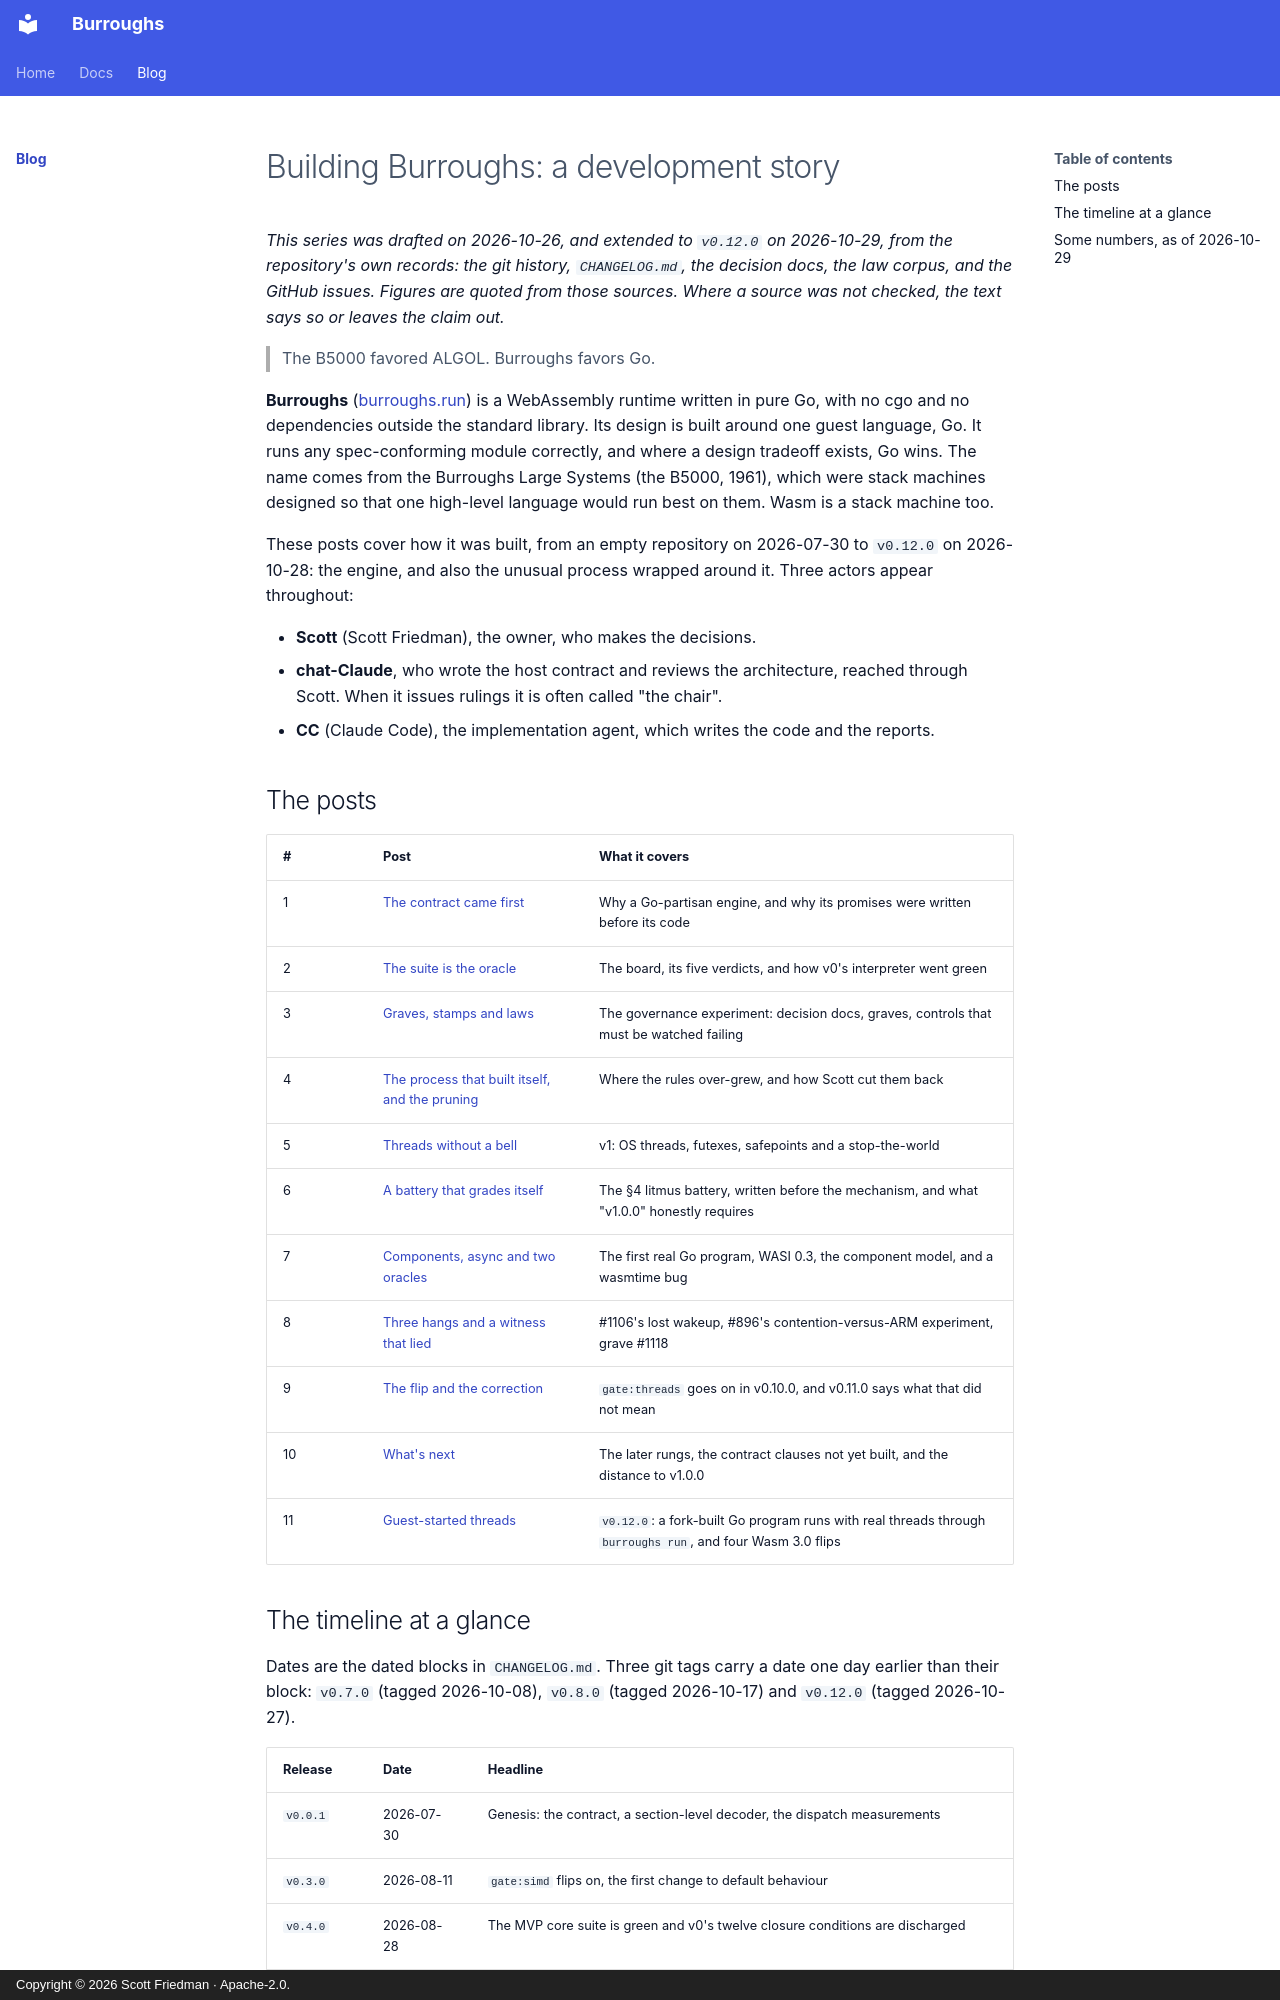

repository: scttfrdmn/burroughs.run · page: blog/index.html · generator: mkdocs · copyright: Copyright © 2026 Scott Friedman · Apache-2.0.

---
title: Blog
description: "Building Burroughs: how a pure-Go WebAssembly runtime and its process were built."
wip: true
hide:
  - feedback
---

# Building Burroughs: a development story

*This series was drafted on 2026-10-26, and extended to `v0.12.0` on 2026-10-29, from the repository's own records: the git history, `CHANGELOG.md`, the decision docs, the law corpus, and the GitHub issues. Figures are quoted from those sources. Where a source was not checked, the text says so or leaves the claim out.*

> The B5000 favored ALGOL. Burroughs favors Go.

**Burroughs** ([burroughs.run](https://burroughs.run)) is a WebAssembly runtime written in pure Go, with no cgo and no dependencies outside the standard library. Its design is built around one guest language, Go. It runs any spec-conforming module correctly, and where a design tradeoff exists, Go wins. The name comes from the Burroughs Large Systems (the B5000, 1961), which were stack machines designed so that one high-level language would run best on them. Wasm is a stack machine too.

These posts cover how it was built, from an empty repository on 2026-07-30 to `v0.12.0` on 2026-10-28: the engine, and also the unusual process wrapped around it. Three actors appear throughout:

- **Scott** (Scott Friedman), the owner, who makes the decisions.
- **chat-Claude**, who wrote the host contract and reviews the architecture, reached through Scott. When it issues rulings it is often called "the chair".
- **CC** (Claude Code), the implementation agent, which writes the code and the reports.

## The posts

| # | Post | What it covers |
|---|---|---|
| 1 | [The contract came first](posts/01-the-contract-came-first.md) | Why a Go-partisan engine, and why its promises were written before its code |
| 2 | [The suite is the oracle](posts/02-the-suite-is-the-oracle.md) | The board, its five verdicts, and how v0's interpreter went green |
| 3 | [Graves, stamps and laws](posts/03-graves-stamps-and-laws.md) | The governance experiment: decision docs, graves, controls that must be watched failing |
| 4 | [The process that built itself, and the pruning](posts/04-the-process-that-built-itself.md) | Where the rules over-grew, and how Scott cut them back |
| 5 | [Threads without a bell](posts/05-threads-without-a-bell.md) | v1: OS threads, futexes, safepoints and a stop-the-world |
| 6 | [A battery that grades itself](posts/06-a-battery-that-grades-itself.md) | The §4 litmus battery, written before the mechanism, and what "v1.0.0" honestly requires |
| 7 | [Components, async and two oracles](posts/07-components-async-and-two-oracles.md) | The first real Go program, WASI 0.3, the component model, and a wasmtime bug |
| 8 | [Three hangs and a witness that lied](posts/08-three-hangs-and-a-witness-that-lied.md) | #1106's lost wakeup, #896's contention-versus-ARM experiment, grave #1118 |
| 9 | [The flip and the correction](posts/09-the-flip-and-the-correction.md) | `gate:threads` goes on in v0.10.0, and v0.11.0 says what that did not mean |
| 10 | [What's next](posts/10-whats-next.md) | The later rungs, the contract clauses not yet built, and the distance to v1.0.0 |
| 11 | [Guest-started threads](posts/11-guest-started-threads.md) | `v0.12.0`: a fork-built Go program runs with real threads through `burroughs run`, and four Wasm 3.0 flips |
